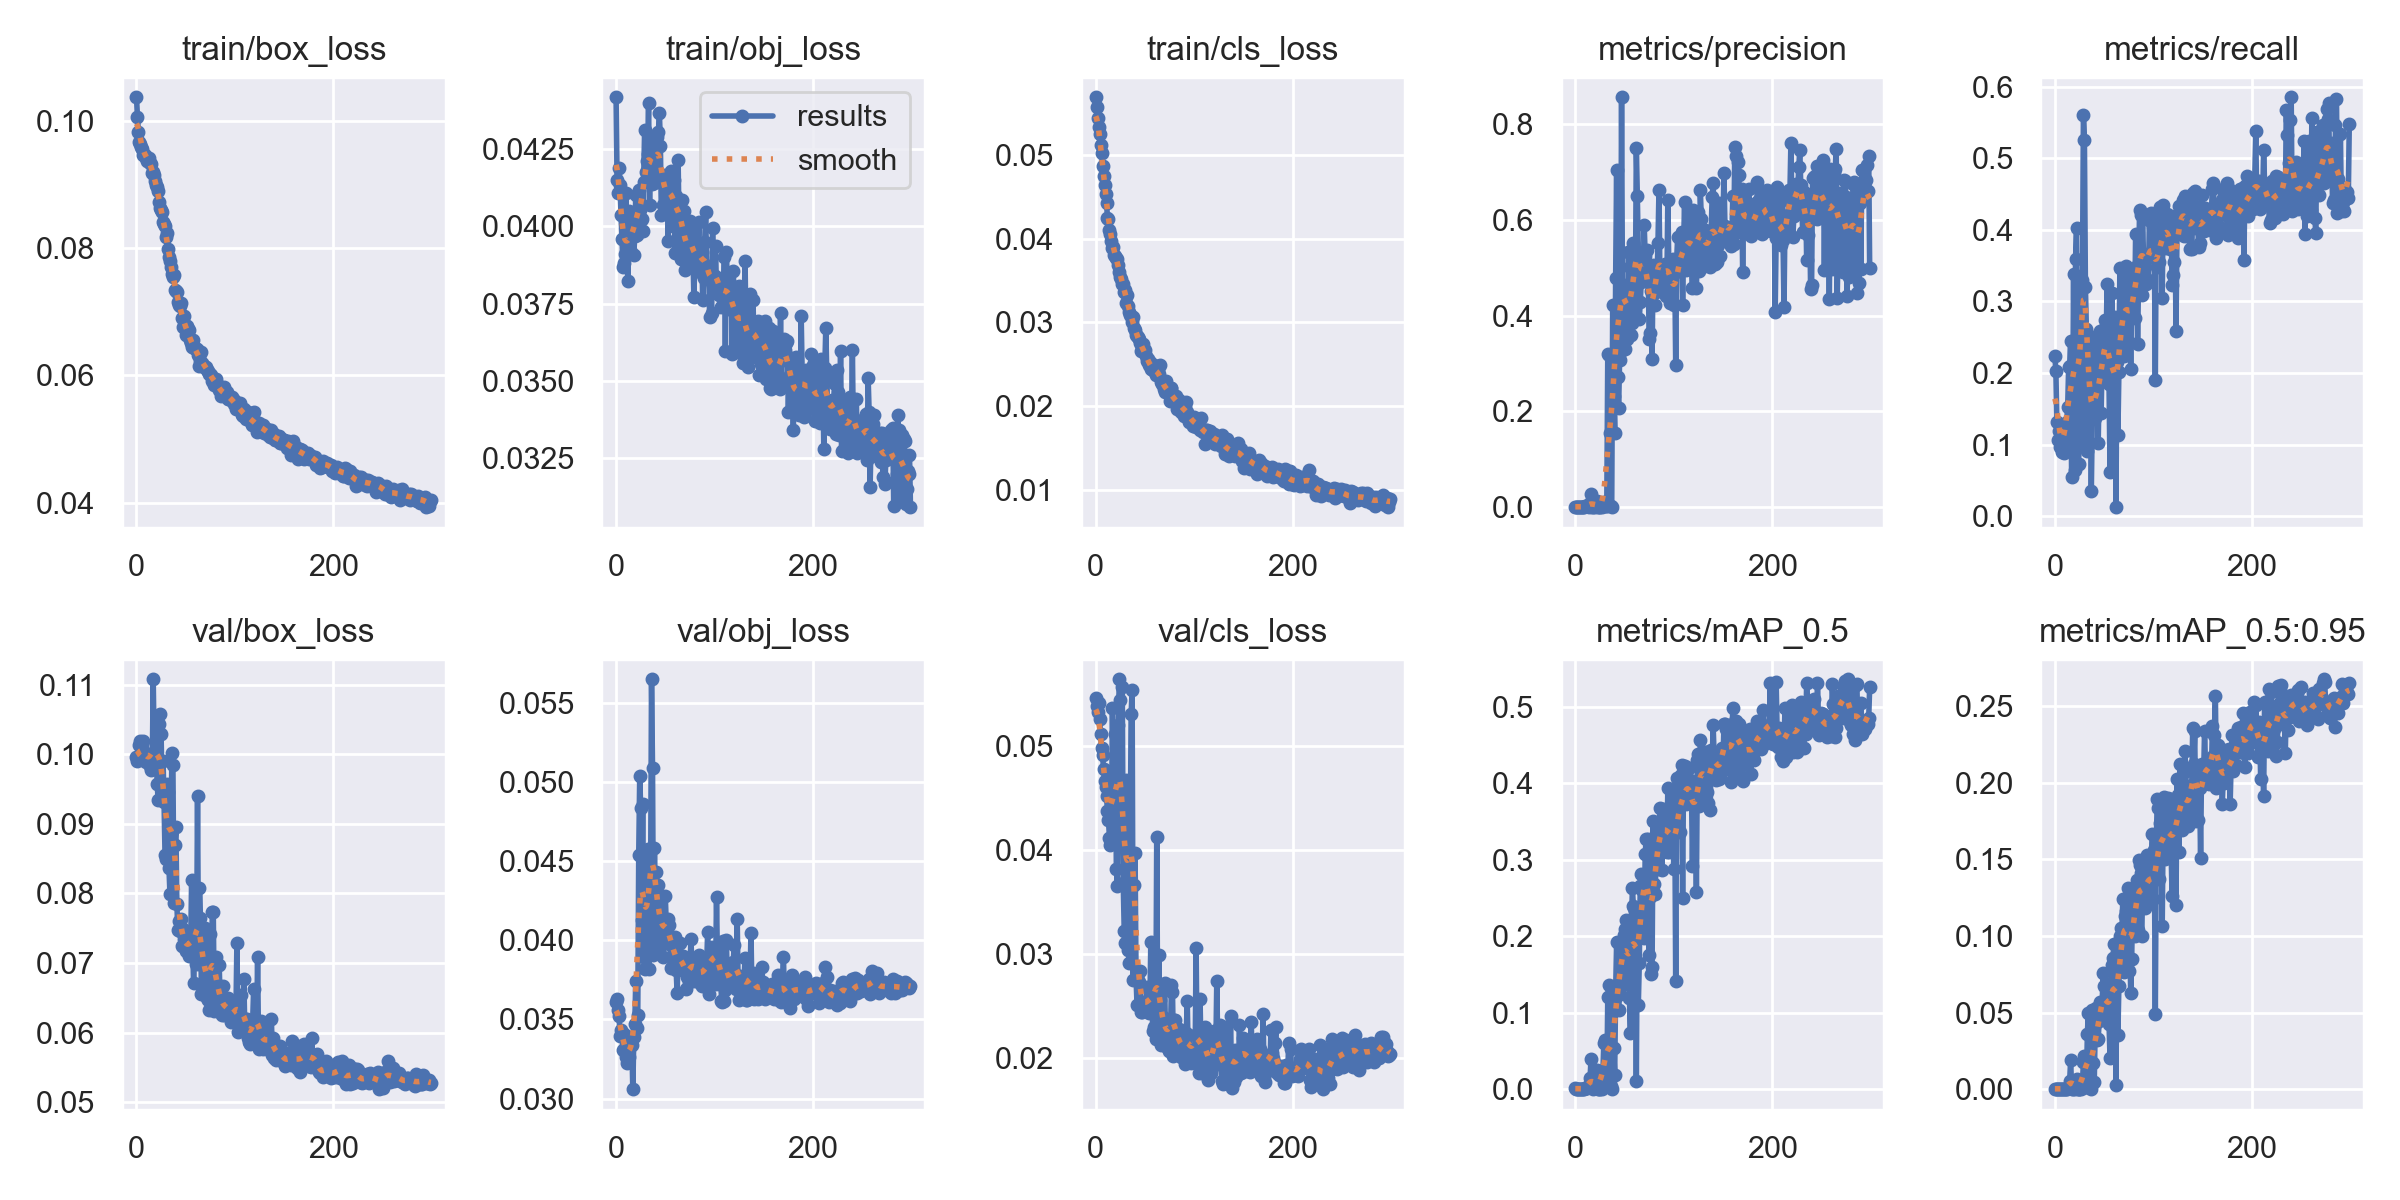

Data behind this chart, as committed beside it:
epoch, train/box_loss, train/obj_loss, train/cls_loss, metrics/precision, metrics/recall, metrics/mAP_0.5, metrics/mAP_0.5:0.95, val/box_loss, val/obj_loss, val/cls_loss, x/lr0, x/lr1, x/lr2
0, 0.1037, 0.04417, 0.05686, 0.001403, 0.2238, 0.001379, 0.0004042, 0.09956, 0.0361, 0.05457, 0.0766, 0.0026, 0.0026
1, 0.1006, 0.0415, 0.05567, 0.00111, 0.2028, 0.001085, 0.0002884, 0.09907, 0.0363, 0.05379, 0.05228, 0.005282, 0.005282
2, 0.09825, 0.04108, 0.05443, 0.0007984, 0.1318, 0.0008964, 0.0002479, 0.09914, 0.0356, 0.05325, 0.02795, 0.007947, 0.007947
3, 0.09669, 0.04189, 0.05328, 0.0008674, 0.1068, 0.0007467, 0.0002645, 0.1013, 0.03521, 0.0541, 0.009901, 0.009901, 0.009901
4, 0.09638, 0.04135, 0.05247, 0.0007068, 0.1194, 0.0007389, 0.0001712, 0.102, 0.03398, 0.05254, 0.009901, 0.009901, 0.009901
5, 0.09593, 0.04037, 0.05115, 0.0009757, 0.09643, 0.0007756, 0.0001659, 0.1002, 0.03435, 0.05107, 0.009868, 0.009868, 0.009868
6, 0.09556, 0.03961, 0.05022, 0.001552, 0.1084, 0.001163, 0.0003378, 0.1011, 0.03404, 0.0498, 0.009835, 0.009835, 0.009835
7, 0.09463, 0.03868, 0.04862, 0.0006066, 0.09048, 0.0005251, 0.0001303, 0.102, 0.03308, 0.0491, 0.009802, 0.009802, 0.009802
8, 0.09464, 0.03883, 0.04749, 0.001293, 0.09688, 0.001004, 0.0002361, 0.1003, 0.03408, 0.04772, 0.009769, 0.009769, 0.009769
9, 0.09468, 0.0391, 0.04638, 0.0006149, 0.08849, 0.0004655, 0.0001426, 0.09906, 0.03322, 0.04657, 0.009736, 0.009736, 0.009736
10, 0.09424, 0.04107, 0.04528, 0.001864, 0.1166, 0.00151, 0.0004892, 0.09883, 0.03264, 0.04598, 0.009703, 0.009703, 0.009703
11, 0.09376, 0.03907, 0.0442, 0.001726, 0.09836, 0.001375, 0.0002455, 0.09993, 0.03227, 0.04512, 0.00967, 0.00967, 0.00967
12, 0.09389, 0.03824, 0.04248, 0.001901, 0.1324, 0.001309, 0.0004496, 0.09945, 0.03259, 0.04369, 0.009637, 0.009637, 0.009637
13, 0.09412, 0.0405, 0.04231, 0.001947, 0.1532, 0.002612, 0.0005707, 0.09939, 0.03261, 0.04287, 0.009604, 0.009604, 0.009604
14, 0.09331, 0.03979, 0.04107, 0.001649, 0.2088, 0.00588, 0.001319, 0.09832, 0.0335, 0.04114, 0.009571, 0.009571, 0.009571
15, 0.09314, 0.03916, 0.04059, 0.009958, 0.2101, 0.01469, 0.005207, 0.09777, 0.03392, 0.04044, 0.009538, 0.009538, 0.009538
16, 0.09175, 0.03984, 0.03974, 0.0274, 0.2451, 0.03995, 0.01889, 0.09808, 0.03337, 0.04102, 0.009505, 0.009505, 0.009505
17, 0.09188, 0.04037, 0.03893, 0.001398, 0.05494, 0.002841, 0.0002929, 0.1108, 0.0306, 0.05362, 0.009472, 0.009472, 0.009472
18, 0.09156, 0.03908, 0.03895, 0.0008239, 0.1184, 0.0008339, 0.0001608, 0.1003, 0.03388, 0.04714, 0.009439, 0.009439, 0.009439
19, 0.09057, 0.0397, 0.03802, 0.005754, 0.3386, 0.007296, 0.002942, 0.09854, 0.03471, 0.04275, 0.009406, 0.009406, 0.009406
20, 0.08996, 0.041, 0.03797, 0.000362, 0.06457, 0.002163, 0.0002891, 0.1016, 0.03745, 0.05108, 0.009373, 0.009373, 0.009373
21, 0.08953, 0.03971, 0.03766, 0.009926, 0.3587, 0.01237, 0.003915, 0.0957, 0.03447, 0.03818, 0.00934, 0.00934, 0.00934
22, 0.0889, 0.04104, 0.03755, 0.01367, 0.4024, 0.02541, 0.006831, 0.09348, 0.03525, 0.03654, 0.009307, 0.009307, 0.009307
23, 0.08726, 0.04118, 0.03685, 0.0006962, 0.1008, 0.0006401, 0.000161, 0.1043, 0.04537, 0.052, 0.009274, 0.009274, 0.009274
24, 0.08637, 0.04052, 0.03597, 0.0004945, 0.07262, 0.0004212, 8.7143e-05, 0.1057, 0.05034, 0.05636, 0.009241, 0.009241, 0.009241
25, 0.086, 0.0402, 0.03547, 0.0007433, 0.1138, 0.0007644, 0.000275, 0.1029, 0.04834, 0.05436, 0.009208, 0.009208, 0.009208
26, 0.08573, 0.04024, 0.03517, 0.002134, 0.27, 0.003512, 0.0008465, 0.09478, 0.04128, 0.04136, 0.009175, 0.009175, 0.009175
27, 0.08418, 0.03985, 0.03459, 0.001339, 0.1051, 0.001033, 0.0002571, 0.09904, 0.04862, 0.05563, 0.009142, 0.009142, 0.009142
28, 0.0838, 0.04142, 0.03461, 0.003258, 0.3299, 0.02182, 0.004385, 0.09313, 0.03896, 0.0368, 0.009109, 0.009109, 0.009109
29, 0.0834, 0.04313, 0.03363, 0.01083, 0.5602, 0.06053, 0.01748, 0.08549, 0.03816, 0.0322, 0.009076, 0.009076, 0.009076
30, 0.08176, 0.04174, 0.03381, 0.007409, 0.5248, 0.06513, 0.02156, 0.08502, 0.03827, 0.03105, 0.009043, 0.009043, 0.009043
31, 0.08232, 0.04211, 0.03231, 0.00219, 0.3199, 0.005059, 0.001304, 0.09576, 0.04394, 0.04666, 0.00901, 0.00901, 0.00901
32, 0.07991, 0.04233, 0.03326, 0.002045, 0.2614, 0.004571, 0.001658, 0.09455, 0.04576, 0.0446, 0.008977, 0.008977, 0.008977
33, 0.07863, 0.04399, 0.03191, 0.3188, 0.09091, 0.1202, 0.03635, 0.08364, 0.03818, 0.03043, 0.008944, 0.008944, 0.008944
34, 0.07796, 0.0407, 0.03119, 0.3186, 0.1515, 0.1362, 0.05005, 0.07993, 0.03949, 0.02916, 0.008911, 0.008911, 0.008911
35, 0.07711, 0.04293, 0.0309, 0.1543, 0.2415, 0.01222, 0.003716, 0.08874, 0.04268, 0.03978, 0.008878, 0.008878, 0.008878
36, 0.07588, 0.04138, 0.03076, 0.002949, 0.157, 0.004904, 0.001631, 0.1002, 0.05648, 0.053, 0.008845, 0.008845, 0.008845
37, 0.07541, 0.04145, 0.0301, 0.0009283, 0.03571, 0.001193, 0.0002148, 0.09843, 0.05087, 0.05533, 0.008812, 0.008812, 0.008812
38, 0.07577, 0.04286, 0.03061, 0.4218, 0.1366, 0.1246, 0.05148, 0.07857, 0.03908, 0.0275, 0.008779, 0.008779, 0.008779
39, 0.07344, 0.0414, 0.02933, 0.2322, 0.1424, 0.05417, 0.0173, 0.08701, 0.04584, 0.03664, 0.008746, 0.008746, 0.008746
40, 0.07332, 0.04153, 0.02914, 0.1544, 0.2503, 0.01922, 0.004998, 0.08959, 0.0399, 0.03969, 0.008713, 0.008713, 0.008713
41, 0.07311, 0.04254, 0.02855, 0.4792, 0.1371, 0.1286, 0.04271, 0.07852, 0.04432, 0.0277, 0.00868, 0.00868, 0.00868
42, 0.07158, 0.04289, 0.02835, 0.7028, 0.1684, 0.1921, 0.05305, 0.07476, 0.04103, 0.02513, 0.008647, 0.008647, 0.008647
43, 0.07103, 0.04306, 0.02828, 0.2726, 0.203, 0.1238, 0.03202, 0.07598, 0.04349, 0.02748, 0.008614, 0.008614, 0.008614
44, 0.07096, 0.04367, 0.02797, 0.2072, 0.103, 0.1037, 0.03282, 0.07456, 0.04232, 0.02735, 0.008581, 0.008581, 0.008581
45, 0.07133, 0.04261, 0.0276, 0.3068, 0.1872, 0.1243, 0.04453, 0.07637, 0.03956, 0.02841, 0.008548, 0.008548, 0.008548
46, 0.06896, 0.04036, 0.02665, 0.326, 0.2584, 0.1897, 0.05716, 0.07248, 0.04055, 0.02442, 0.008515, 0.008515, 0.008515
47, 0.06761, 0.04142, 0.02678, 0.8553, 0.145, 0.1845, 0.05071, 0.07485, 0.04127, 0.02443, 0.008482, 0.008482, 0.008482
48, 0.06935, 0.04068, 0.02744, 0.4, 0.2261, 0.1698, 0.05598, 0.07343, 0.03896, 0.02528, 0.008449, 0.008449, 0.008449
49, 0.06787, 0.04166, 0.02666, 0.4639, 0.1928, 0.2015, 0.0757, 0.07348, 0.041, 0.02543, 0.008416, 0.008416, 0.008416
50, 0.06635, 0.04132, 0.02669, 0.3958, 0.262, 0.2096, 0.06739, 0.07172, 0.04277, 0.0249, 0.008383, 0.008383, 0.008383
51, 0.06774, 0.04125, 0.026, 0.3306, 0.2746, 0.1381, 0.04719, 0.072, 0.04093, 0.02491, 0.00835, 0.00835, 0.00835
52, 0.06722, 0.04133, 0.02546, 0.4311, 0.2357, 0.221, 0.06843, 0.07231, 0.04004, 0.02683, 0.008317, 0.008317, 0.008317
53, 0.06713, 0.03952, 0.0256, 0.3508, 0.3244, 0.2079, 0.06393, 0.07104, 0.04131, 0.02441, 0.008284, 0.008284, 0.008284
54, 0.0656, 0.04111, 0.02494, 0.5331, 0.2553, 0.1793, 0.05403, 0.07175, 0.04094, 0.02437, 0.008251, 0.008251, 0.008251
55, 0.06504, 0.04165, 0.02524, 0.3837, 0.1845, 0.1191, 0.04282, 0.07212, 0.04024, 0.02475, 0.008218, 0.008218, 0.008218
56, 0.06444, 0.04178, 0.0244, 0.5022, 0.06191, 0.07406, 0.02048, 0.0819, 0.03825, 0.03114, 0.008185, 0.008185, 0.008185
57, 0.0655, 0.04157, 0.0244, 0.3601, 0.2334, 0.2089, 0.06321, 0.07297, 0.03961, 0.02586, 0.008152, 0.008152, 0.008152
58, 0.06424, 0.04001, 0.0243, 0.384, 0.3116, 0.2634, 0.08104, 0.06716, 0.04009, 0.02262, 0.008119, 0.008119, 0.008119
59, 0.06427, 0.04149, 0.0249, 0.5521, 0.2064, 0.2392, 0.08591, 0.07182, 0.03928, 0.02301, 0.008086, 0.008086, 0.008086
... 240 more rows
